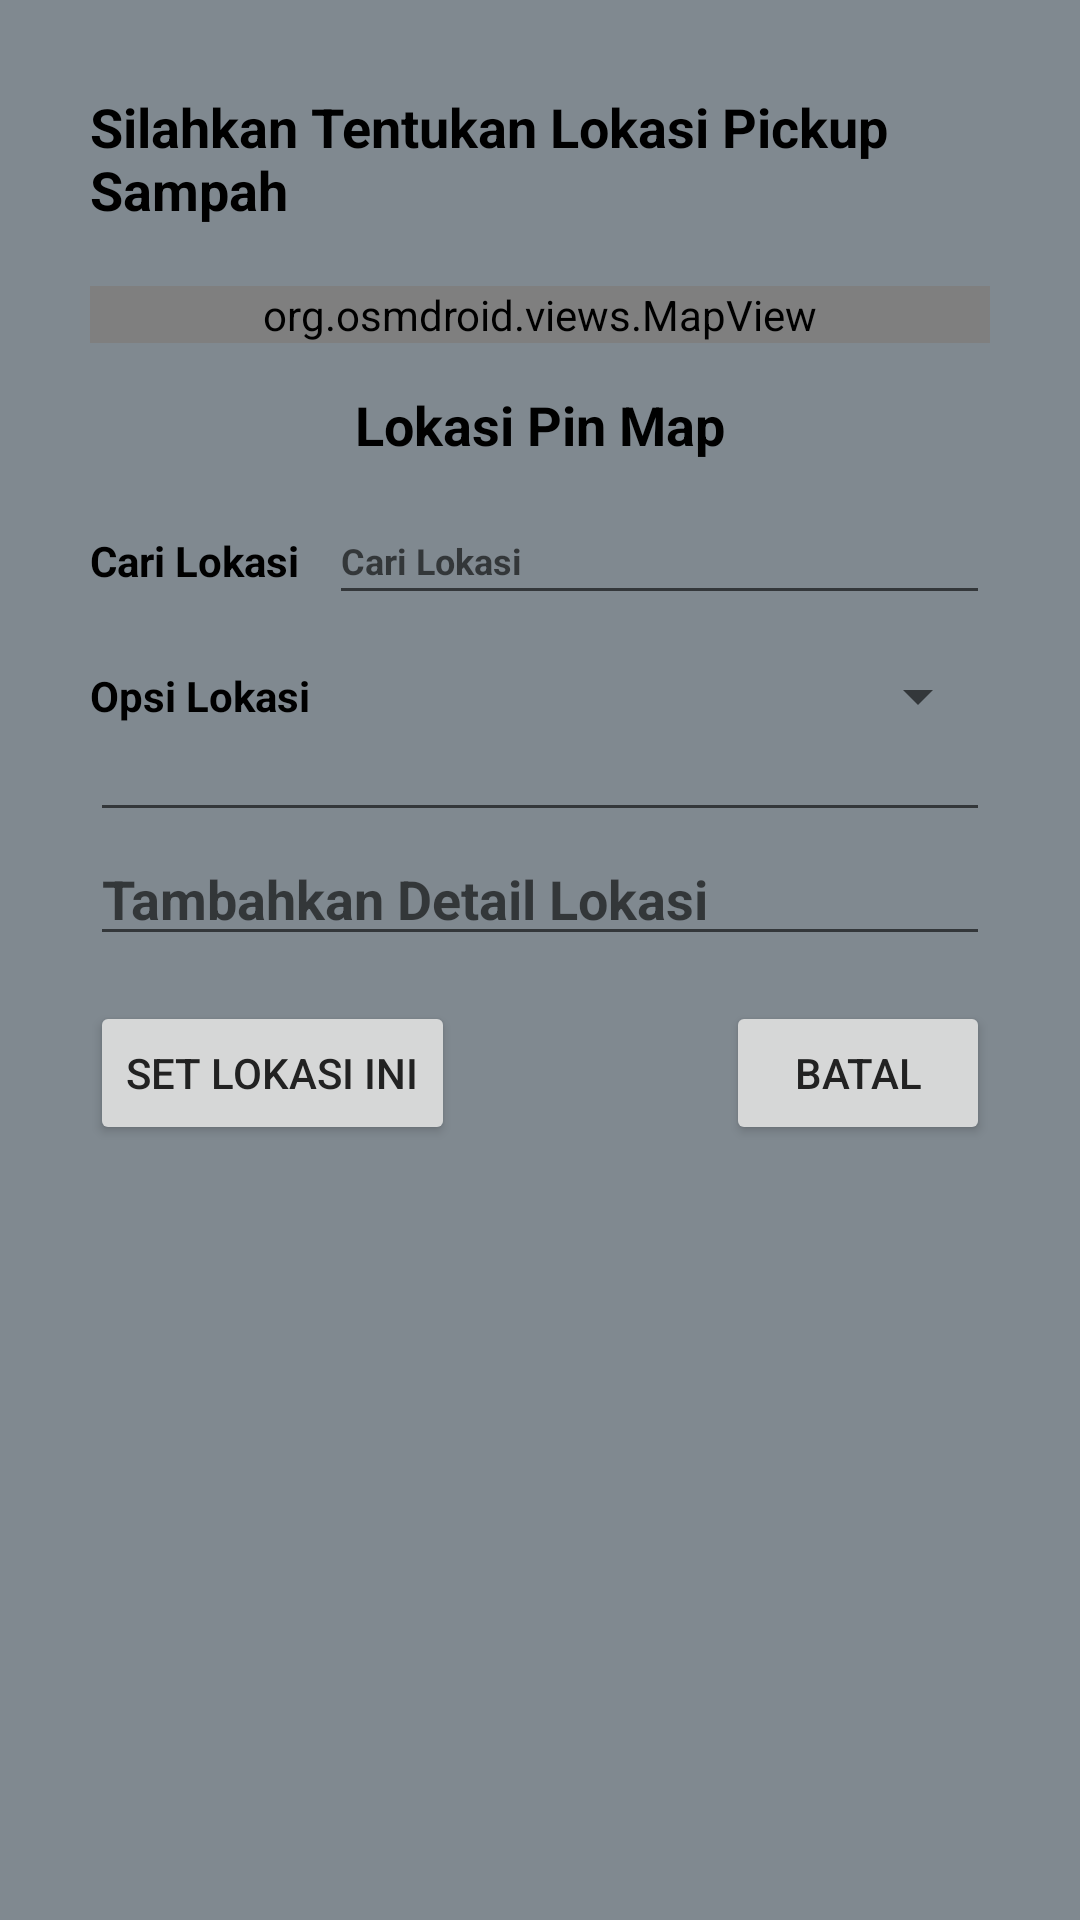

This screen was rendered from an Android layout file. Write that file and the resources it references.
<!-- AndroidManifest.xml: application theme Base.Theme.Saber -->
<!-- res/layout/maps_pop_up_layout.xml -->
<?xml version="1.0" encoding="utf-8"?>
<LinearLayout
        xmlns:android="http://schemas.android.com/apk/res/android"
        android:orientation="vertical"
        android:background="@color/transparent_blue_dark"
        android:layout_width="match_parent"
        android:layout_height="match_parent">

        <LinearLayout
                android:layout_gravity="center"
                android:orientation="vertical"
                android:background="@drawable/white_rounded_bg"
                android:padding="10dp"
                android:layout_margin="20dp"
                android:layout_width="match_parent"
                android:layout_height="wrap_content">

                <TextView
                        style="@style/huge_tittle_text_black"
                        android:layout_gravity="center_horizontal"
                        android:layout_width="wrap_content"
                        android:text="Silahkan Tentukan Lokasi Pickup Sampah"
                        android:layout_height="wrap_content"/>

                <org.osmdroid.views.MapView
                        android:layout_marginTop="20dp"
                        android:layout_marginBottom="15dp"
                        android:id="@+id/mapsSetLoc"
                        android:layout_weight="1"
                        android:layout_width="match_parent"
                        android:layout_height="0dp"/>

                <TextView
                        android:layout_marginBottom="15dp"
                        android:layout_gravity="center"
                        style="@style/huge_tittle_text_black"
                        android:text="@string/loc_title_by_pin"
                        android:layout_width="wrap_content"
                        android:layout_height="wrap_content"/>

                <LinearLayout
                        android:layout_marginBottom="15dp"
                        android:orientation="horizontal"
                        android:layout_width="match_parent"
                        android:layout_height="wrap_content">

                        <TextView
                                android:layout_marginEnd="10dp"
                                android:layout_gravity="center|start"
                                style="@style/small_tittle_text_black"
                                android:text="@string/search_location"
                                android:layout_width="wrap_content"
                                android:layout_height="wrap_content"/>

                        <EditText
                                android:textColor="@color/transparent_blue_dark"
                                android:id="@+id/searchMapField"
                                android:paddingBottom="10dp"
                                android:layout_marginBottom="0dp"
                                android:textSize="12sp"
                                android:singleLine="true"
                                android:imeOptions="actionSearch"
                                android:layout_gravity="center|end"
                                style="@style/huge_tittle_text_black"
                                android:hint="@string/search_location"
                                android:layout_weight="1"
                                android:layout_width="0dp"
                                android:layout_height="wrap_content"/>

                </LinearLayout>

                <LinearLayout
                        android:orientation="horizontal"
                        android:layout_width="match_parent"
                        android:layout_height="wrap_content">

                        <TextView
                                android:layout_marginEnd="10dp"
                                android:layout_gravity="center|start"
                                style="@style/small_tittle_text_black"
                                android:text="@string/loc_option_by_pin"
                                android:layout_width="wrap_content"
                                android:layout_height="wrap_content"/>

                        <Spinner
                                android:layout_gravity="center|end"
                                android:layout_weight="1"
                                android:spinnerMode="dialog"
                                android:id="@+id/locOption"
                                android:layout_width="0dp"
                                android:layout_height="wrap_content"/>

                </LinearLayout>

                <EditText
                        android:textColor="@color/transparent_blue_dark"
                        android:editable="false"
                        android:textSize="12dp"
                        android:id="@+id/locationByPinPoint"
                        android:layout_width="match_parent"
                        android:layout_height="wrap_content"/>

                <EditText
                        android:textColor="@color/transparent_blue_dark"
                        android:id="@+id/detailsLoc"
                        style="@style/huge_tittle_text_black"
                        android:hint="@string/loc_details"
                        android:layout_width="match_parent"
                        android:layout_height="wrap_content"/>

                <FrameLayout
                        android:layout_marginTop="15dp"
                        android:layout_width="match_parent"
                        android:layout_height="wrap_content">

                        <androidx.appcompat.widget.AppCompatButton
                                android:id="@+id/setLoc"
                                android:text="Set Lokasi Ini"
                                android:layout_gravity="center|start"
                                android:layout_width="wrap_content"
                                android:layout_height="wrap_content"/>

                        <androidx.appcompat.widget.AppCompatButton
                                android:id="@+id/cancelSetLoc"
                                android:layout_gravity="center|end"
                                android:text="Batal"
                                android:layout_width="wrap_content"
                                android:layout_height="wrap_content"/>

                </FrameLayout>

        </LinearLayout>
</LinearLayout>
<!-- resources referenced by this layout -->
<resources>
  <color name="transparent_blue_dark">#80021422</color>
  <string name="loc_details">Tambahkan Detail Lokasi</string>
  <string name="loc_option_by_pin">Opsi Lokasi</string>
  <string name="loc_title_by_pin">Lokasi Pin Map</string>
  <string name="search_location">Cari Lokasi</string>
  <style name="huge_tittle_text_black" parent="TextAppearance.AppCompat">
          <item name="android:textSize">18sp</item>
          <item name="android:textColor">@color/black</item>
          <item name="android:textAlignment">textStart</item>
          <item name="android:textStyle">bold</item>
      </style>
  <style name="small_tittle_text_black" parent="TextAppearance.AppCompat">
          <item name="android:textSize">14sp</item>
          <item name="android:textColor">@color/black</item>
          <item name="android:textAlignment">center</item>
          <item name="android:textStyle">bold</item>
      </style>
  <style name="Base.Theme.Saber" parent="Theme.MaterialComponents.Light.NoActionBar">
          <item name="android:windowFullscreen">true</item>
          <item name="colorPrimary">@color/green</item>
          <item name="android:spinnerItemStyle">@style/spinnerStyle</item>
          <item name="android:spinnerDropDownItemStyle">@style/spinnerItemStyle</item>
          <item name="android:textColor">@color/calmBlack</item>
      </style>
  <color name="black">#FF000000</color>
  <color name="green">#15EA1E</color>
  <style name="spinnerStyle">
          <item name="android:padding">0dp</item>
          <item name="android:textSize">14sp</item>
          <item name="android:textColor">@color/grey2</item>
      </style>
  <style name="spinnerItemStyle">
          <item name="android:background">@color/white</item>
          <item name="android:padding">1dp</item>
          <item name="android:textSize">14sp</item>
          <item name="android:textColor">@color/black</item>
      </style>
  <color name="calmBlack">#222222</color>
  <color name="grey2">#7B7B7B</color>
  <color name="white">#FFFFFFFF</color>
</resources>
